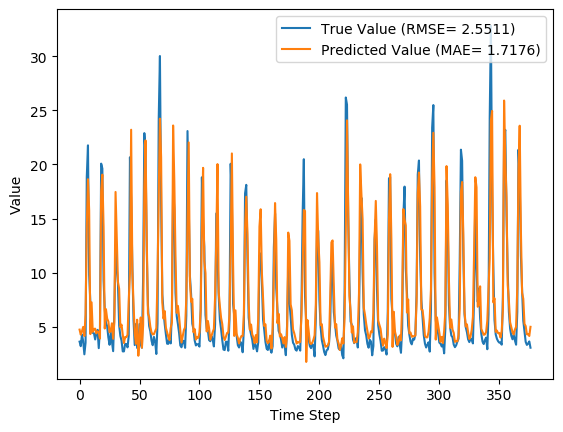

The file beside this chart, header and first rows:
y_true, y_pred, y_true_scaled, y_pred_scaled
3.63, 4.741, 0.09071, 0.1263
3.21, 4.27, 0.07724, 0.1112
4.29, 4.602, 0.1119, 0.1219
3.67, 4.993, 0.09199, 0.1344
2.46, 4.148, 0.05321, 0.1073
3.54, 6.154, 0.08782, 0.1716
18.82, 14.1, 0.5776, 0.4264
21.76, 18.63, 0.6718, 0.5716
9.83, 15.76, 0.2894, 0.4795
7.16, 4.327, 0.2038, 0.113
4.67, 7.264, 0.124, 0.2072
4.44, 4.535, 0.1167, 0.1197
4.4, 4.804, 0.1154, 0.1283
3.83, 4.828, 0.09712, 0.1291
4.42, 4.396, 0.116, 0.1153
4.72, 4.58, 0.1256, 0.1212
3.03, 4.498, 0.07147, 0.1185
4.87, 3.916, 0.1304, 0.09988
20.07, 17.51, 0.6176, 0.5356
19.62, 19.05, 0.6032, 0.5851
9.33, 14.3, 0.2734, 0.4328
6.56, 4.843, 0.1846, 0.1296
5.37, 6.63, 0.1465, 0.1868
5.07, 5.758, 0.1369, 0.1589
4.02, 5.493, 0.1032, 0.1504
3.34, 4.499, 0.08141, 0.1186
4.47, 4.621, 0.1176, 0.1225
3.61, 5.327, 0.09006, 0.1451
2.75, 3.89, 0.0625, 0.09905
6.28, 5.429, 0.1756, 0.1484
12.55, 17.45, 0.3766, 0.5338
10.44, 13.46, 0.309, 0.4057
9.01, 9.145, 0.2631, 0.2675
5.12, 8.513, 0.1385, 0.2472
4.16, 4.962, 0.1077, 0.1334
3.72, 5.201, 0.09359, 0.1411
2.73, 4.266, 0.06186, 0.1111
2.73, 3.503, 0.06186, 0.08664
3.43, 4.06, 0.08429, 0.1045
3.4, 4.044, 0.08333, 0.104
3.1, 4.263, 0.07372, 0.111
4.17, 7.385, 0.108, 0.211
20.66, 9.923, 0.6365, 0.2924
16.78, 23.2, 0.5122, 0.718
10.67, 10.24, 0.3163, 0.3026
5.59, 7.084, 0.1535, 0.2014
3.31, 4.412, 0.08045, 0.1158
5.26, 3.428, 0.1429, 0.08423
3.05, 5.656, 0.07212, 0.1556
3.04, 2.329, 0.07179, 0.04902
5.26, 3.983, 0.1429, 0.102
3.41, 5.863, 0.08365, 0.1623
3.07, 3.068, 0.07276, 0.07268
9.62, 5.142, 0.2827, 0.1392
22.89, 17.93, 0.708, 0.5489
21.04, 22.22, 0.6487, 0.6864
12.14, 13.27, 0.3635, 0.3997
7.0, 6.225, 0.1987, 0.1739
5.08, 5.925, 0.1372, 0.1643
4.58, 5.008, 0.1212, 0.1349
... 317 more rows
